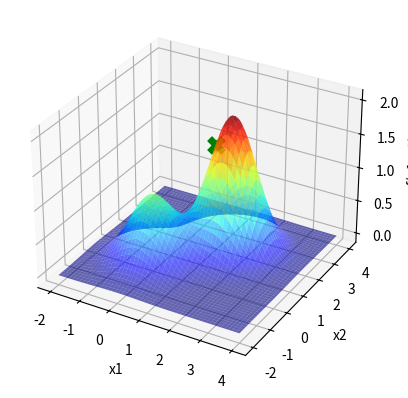

This figure's Python source:
import statistics
import numpy as np
import matplotlib . pyplot as plt

def f(x1 , x2 ): #dominio x1 = |-2 , 4| x2 = |-2 , 5|
    return (np.exp(-(x1**2 + x2**2)) + 2 * np.exp(-((x1-1.7)**2 + (x2-1.7)**2)))


x1 = np.linspace(-2, 4, 1000)
X1, X2 = np.meshgrid(x1, x1)
Y = f(X1, X2)

fig = plt.figure()
ax = fig.add_subplot(111, projection='3d')
ax.plot_surface(X1, X2, Y, cmap='jet', alpha=0.6)

ax.set_xlabel('x1')
ax.set_ylabel('x2')
ax.set_zlabel('f(x1, x2)')

moda_x1 = []
moda_x2 = []
moda_f = []

p = 0
while p < 100:
    itMax = 1000
    xl = [-2,-2]
    xu = [4,5]
    GlobalXbest1 = np.random.uniform(xl[0],xu[0])
    GlobalXbest2 = np.random.uniform(xl[1],xu[1])
    GlobalFbest = f(GlobalXbest1,GlobalXbest2)
    # ax.scatter(GlobalXbest1, GlobalXbest2, GlobalFbest, marker='x', color='purple',linewidths = 3)
    j=0
    contador =0
    while(j<itMax):
        GlobalXcand1 = np.random.uniform(xl[0],xu[0])
        GlobalXcand2 = np.random.uniform(xl[1],xu[1])
        GlobalFcand = f(GlobalXcand1,GlobalXcand2)
        if(GlobalFcand > GlobalFbest):
            contador = 0
            GlobalXbest1 = GlobalXcand1
            GlobalXbest2 = GlobalXcand2
            GlobalFbest = GlobalFcand
            # ax.scatter(GlobalXbest1, GlobalXbest2, GlobalFbest, marker='x', color='k',linewidths=2 )
            # plt.pause(0.1)
        else:
            contador += 1
        if contador == 50:
            break
        j+=1
    moda_x1.append(GlobalXbest1)
    moda_x2.append(GlobalXbest2)
    moda_f.append(GlobalFbest)
    p+=1

# Calcula a moda
moda_x1 = np.array(moda_x1)
moda_x2 = np.array(moda_x2)
moda_f = np.array(moda_f)

moda_x1_final = statistics.mode(moda_x1)
moda_x2_final = statistics.mode(moda_x2)
moda_f_final = statistics.mode(moda_f)

# Plota a moda no gráfico
ax.scatter(moda_x1_final, moda_x2_final, moda_f_final, marker='x', color='green', s=100, linewidths=5)
plt.show()